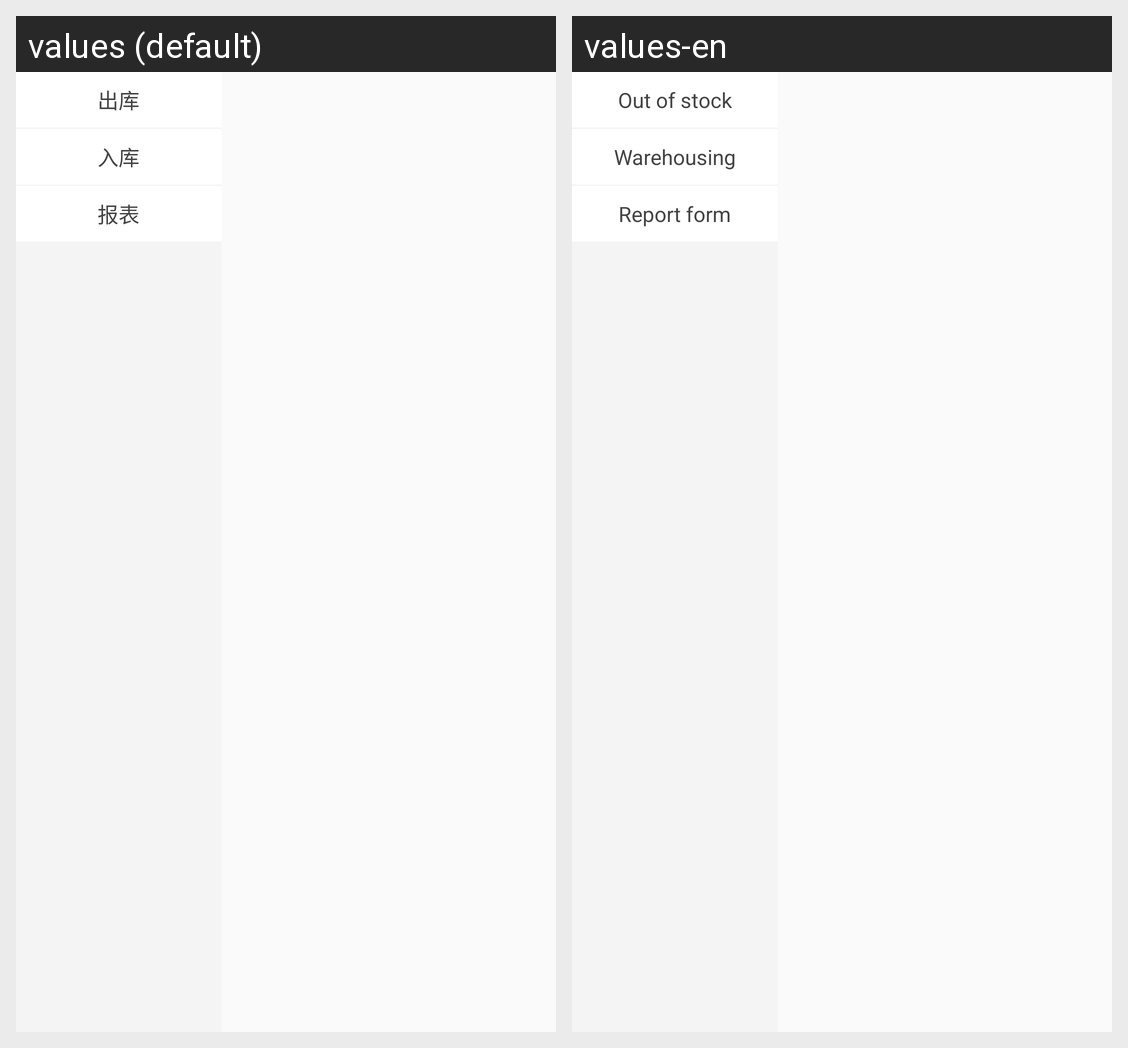

Strings drawn on this Android screen and how each of the app's shown locales translates them:
Android screen res/layout/fragment_forthe.xml rendered under 2 locales, left to right: values (default), values-en. Device: Nexus 5 (rendered at 1080×1920; each locale shown at half size, 540×960, under a caption strip naming it); theme NoActionBar..
Strings drawn on this screen, with the default value and each locale's value (text and hints the layout hard-codes, and strings that could not be matched under every locale, appear in the picture but are not listed):

Out_of_stock
  values: 出库
  values-en: Out of stock

Warehousing
  values: 入库
  values-en: Warehousing

report_form
  values: 报表
  values-en: Report form
